Labelled photos from "images", an image-classification folder in dontlikejs/data. The possible labels are: moderate fog, thick fog, thin fog.

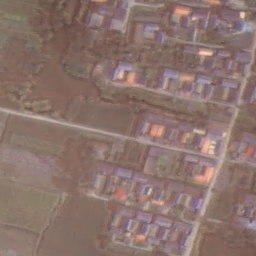
Label: thin fog

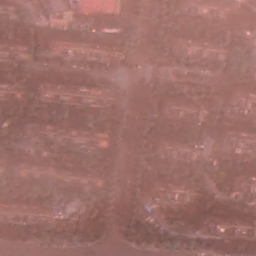
Label: thin fog

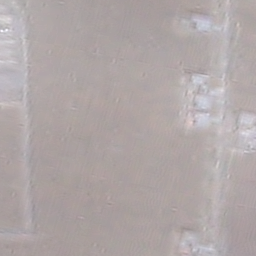
Label: moderate fog

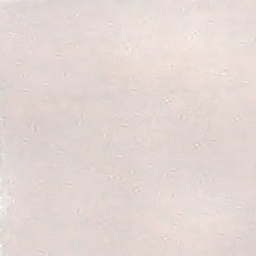
Label: thick fog

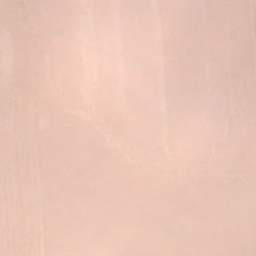
Label: thick fog

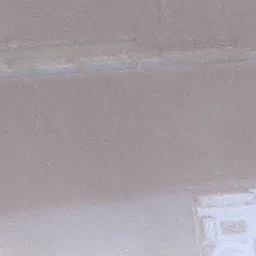
Label: moderate fog
